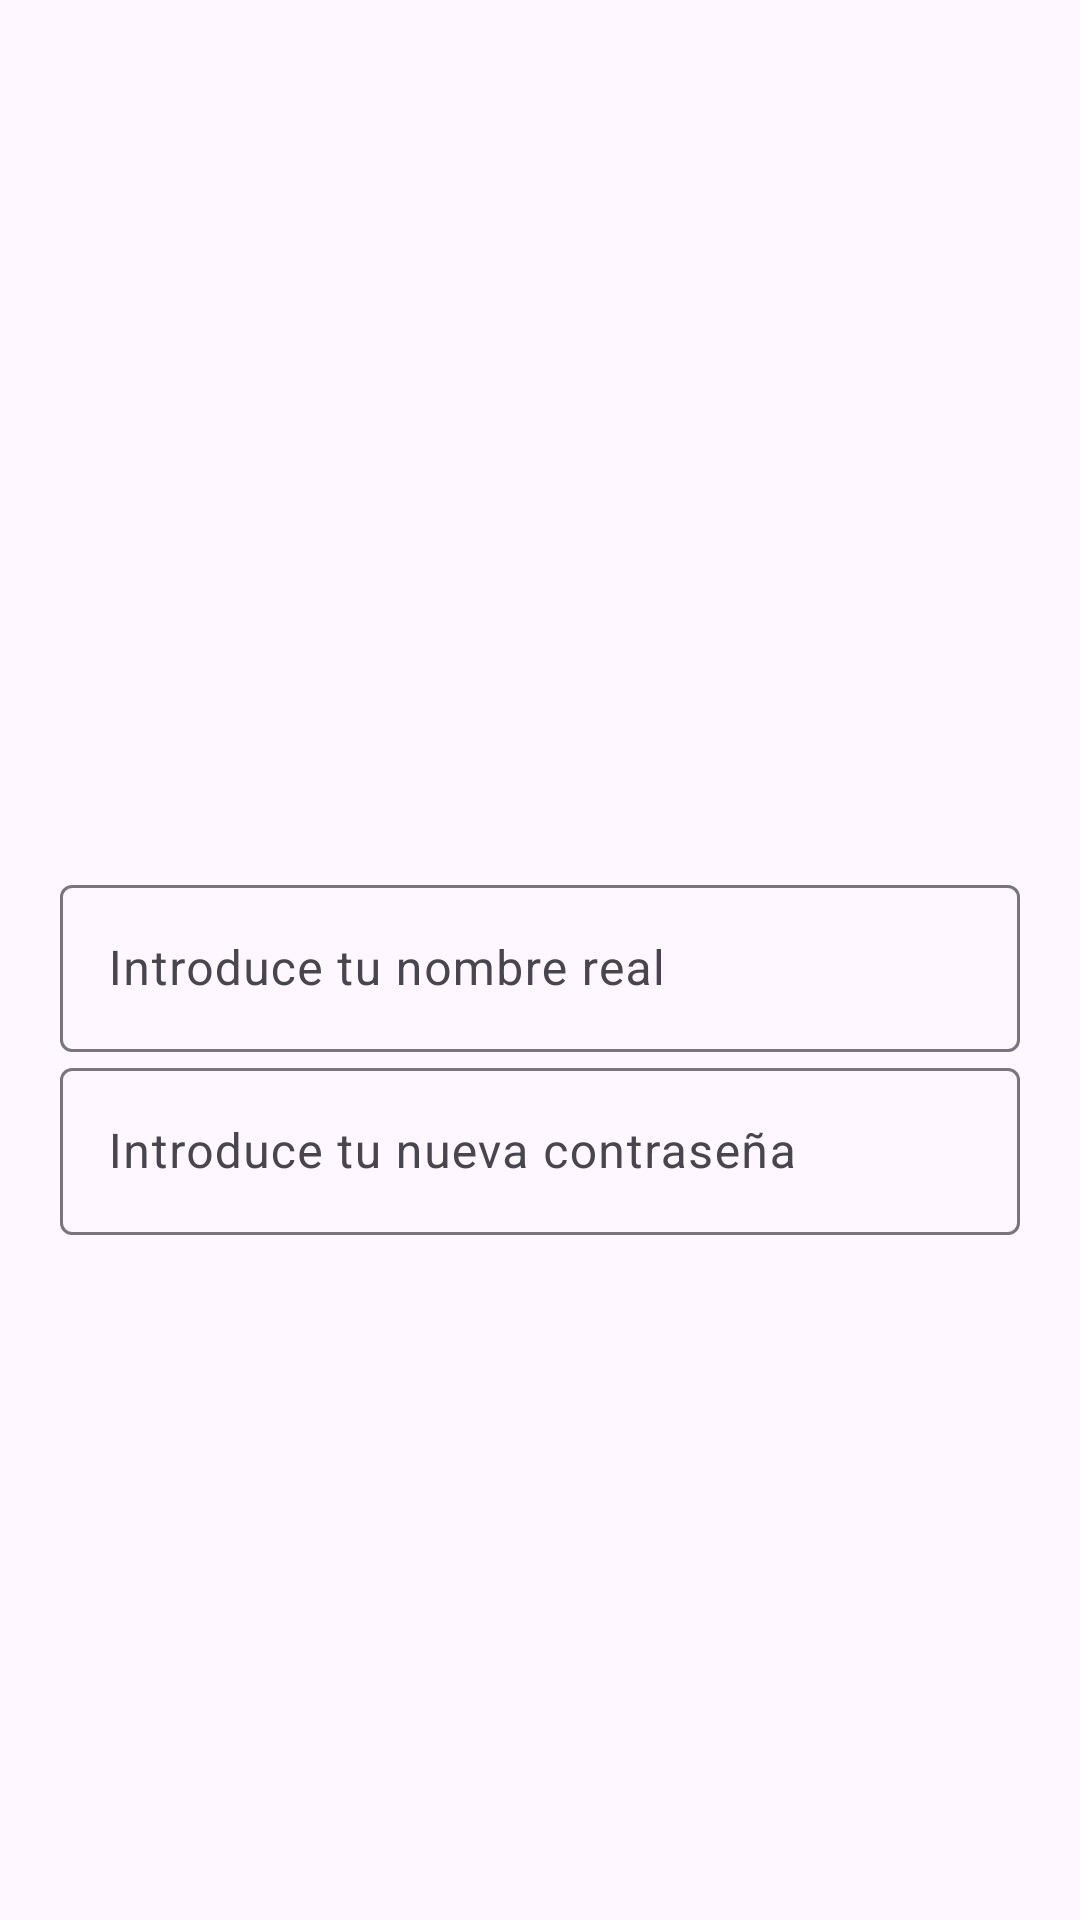

Layout XML and referenced resources for this Android screen:
<!-- AndroidManifest.xml: application theme Theme.Walkers -->
<!-- res/layout/custom_alert_dialog.xml -->
<?xml version="1.0" encoding="utf-8"?>
<androidx.constraintlayout.widget.ConstraintLayout
    xmlns:android="http://schemas.android.com/apk/res/android"
    xmlns:app="http://schemas.android.com/apk/res-auto"
    android:layout_width="match_parent"
    android:layout_height="match_parent">

    <com.google.android.material.textfield.TextInputLayout
        android:id="@+id/newUserNameInput"
        android:layout_width="match_parent"
        android:layout_height="wrap_content"
        android:layout_marginStart="20dp"
        android:layout_marginEnd="20dp"
        app:layout_constraintTop_toTopOf="parent"
        app:layout_constraintBottom_toBottomOf="parent"
        app:layout_constraintStart_toStartOf="parent"
        app:layout_constraintEnd_toEndOf="parent">

        <EditText
            android:id="@+id/newUserName"
            android:layout_width="match_parent"
            android:layout_height="wrap_content"
            android:hint="Introduce tu nombre real"
            android:inputType="text" />
    </com.google.android.material.textfield.TextInputLayout>

    <com.google.android.material.textfield.TextInputLayout
        android:layout_width="match_parent"
        android:layout_height="wrap_content"
        android:layout_marginStart="20dp"
        android:layout_marginEnd="20dp"
        app:layout_constraintTop_toBottomOf="@+id/newUserNameInput"
        >

        <EditText
            android:id="@+id/newPassword"
            android:layout_width="match_parent"
            android:layout_height="wrap_content"
            android:hint="Introduce tu nueva contraseña"
            android:inputType="textPassword" />
    </com.google.android.material.textfield.TextInputLayout>

</androidx.constraintlayout.widget.ConstraintLayout>
<!-- resources referenced by this layout -->
<resources>
  <style name="Theme.Walkers" parent="Base.Theme.Walkers" />
  <style name="Base.Theme.Walkers" parent="Theme.Material3.DayNight.NoActionBar">
          
          
      </style>
</resources>
